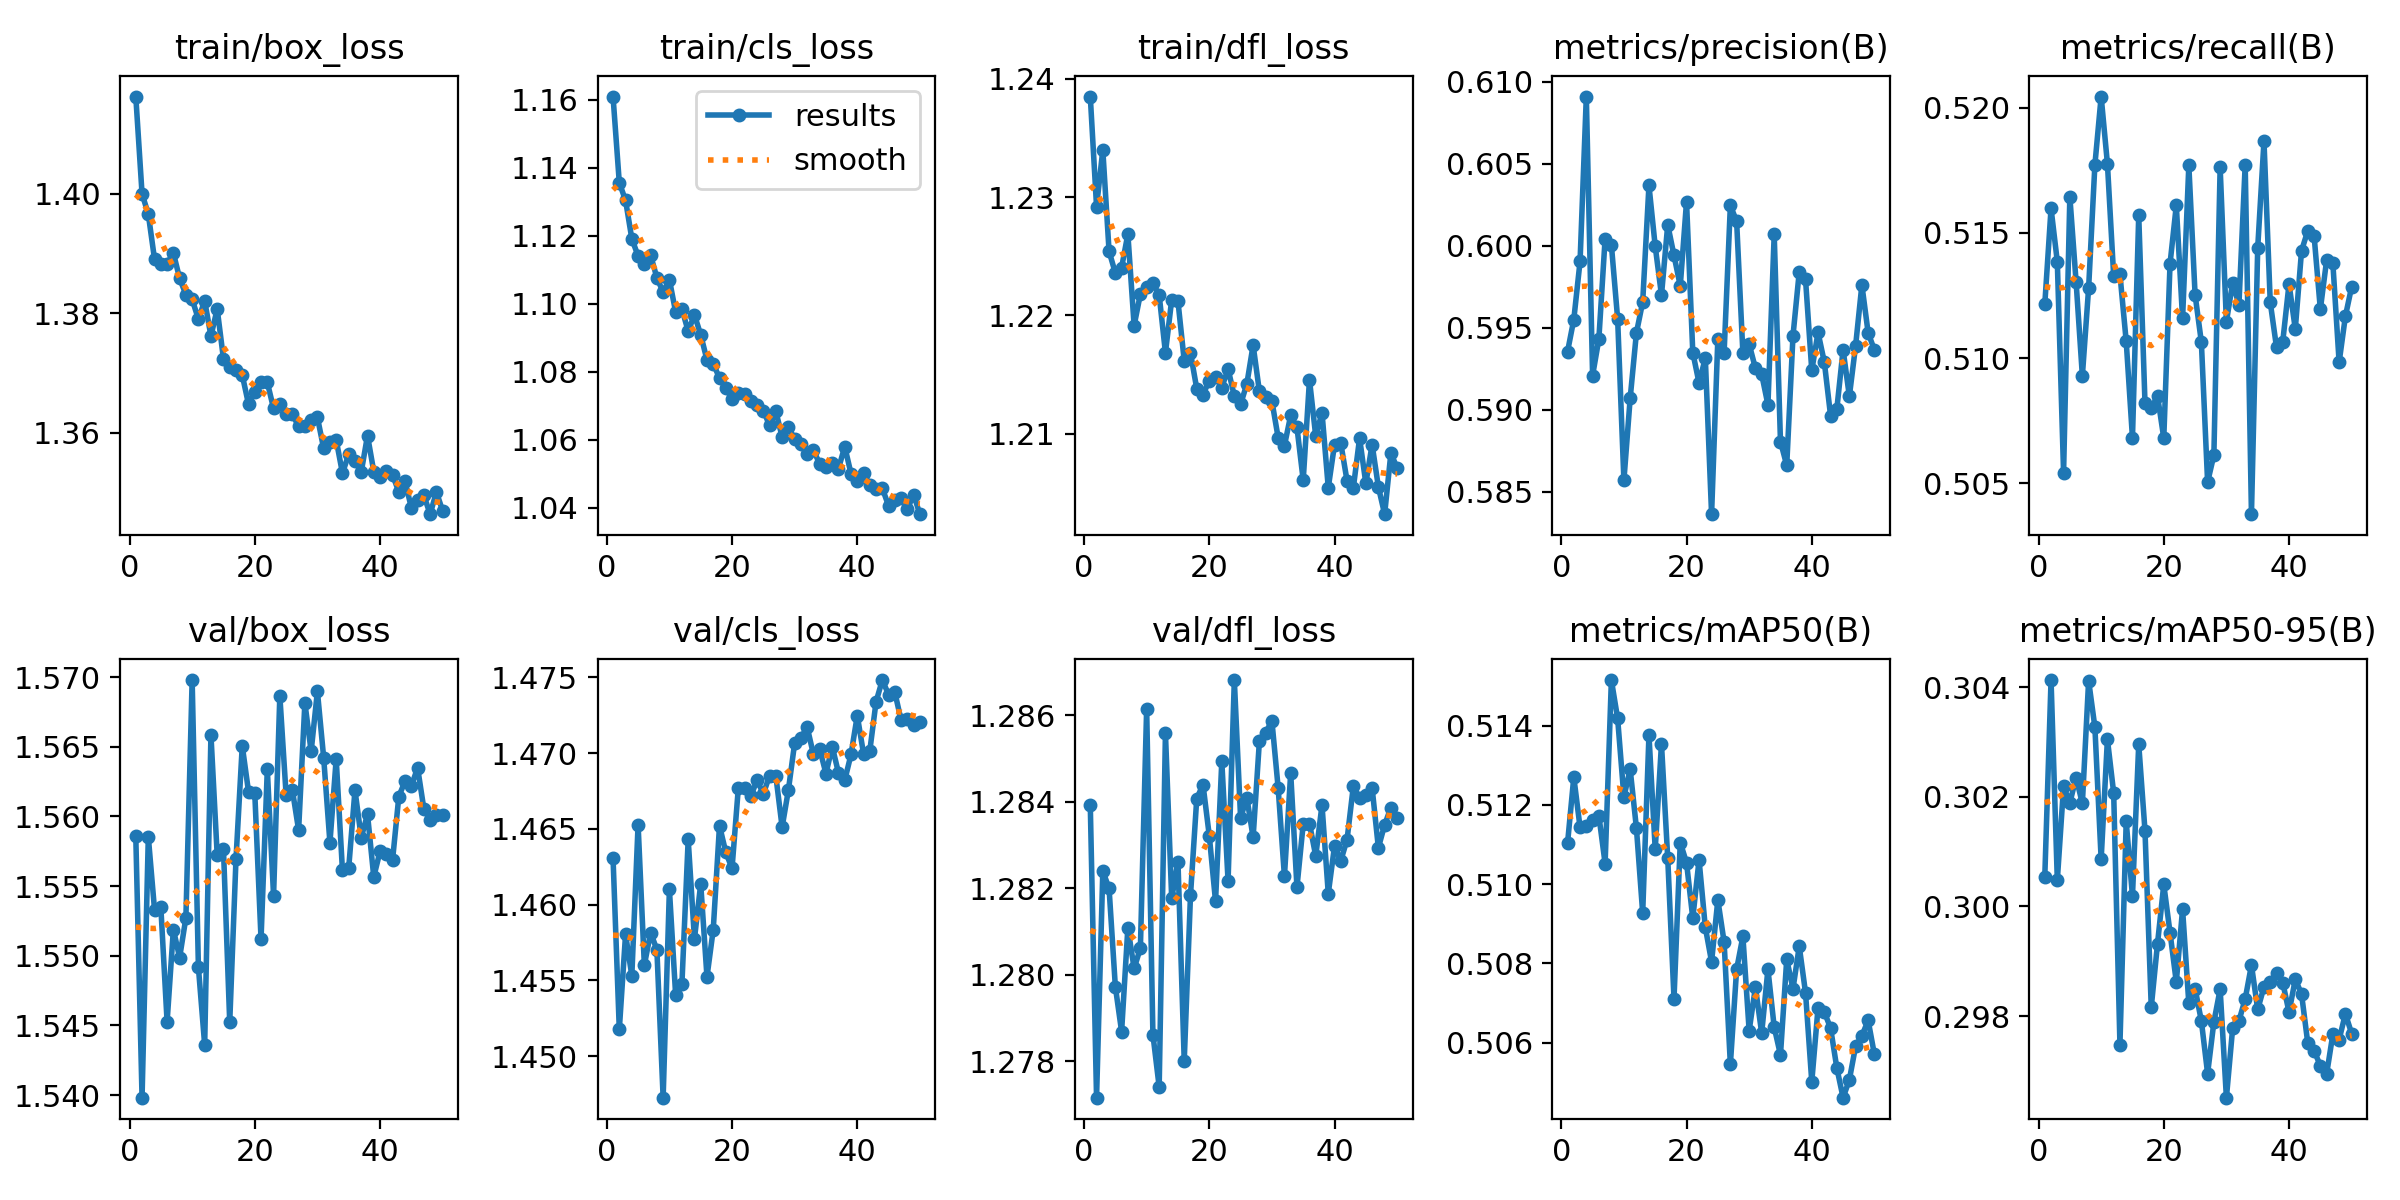

Data behind this chart, as committed beside it:
epoch, time, train/box_loss, train/cls_loss, train/dfl_loss, metrics/precision(B), metrics/recall(B), metrics/mAP50(B), metrics/mAP50-95(B), val/box_loss, val/cls_loss, val/dfl_loss, lr/pg0, lr/pg1, lr/pg2
1, 359, 1.416, 1.161, 1.239, 0.5935, 0.5121, 0.511, 0.3005, 1.559, 1.463, 1.284, 0.0004997, 0.0004997, 0.0005675
2, 716.5, 1.4, 1.136, 1.229, 0.5955, 0.516, 0.5127, 0.3041, 1.54, 1.452, 1.277, 0.0004996, 0.0004996, 0.0004996
3, 1074, 1.397, 1.13, 1.234, 0.599, 0.5139, 0.5114, 0.3005, 1.559, 1.458, 1.282, 0.0004982, 0.0004982, 0.0004982
4, 1431, 1.389, 1.119, 1.225, 0.6091, 0.5054, 0.5115, 0.3022, 1.553, 1.455, 1.282, 0.000496, 0.000496, 0.000496
5, 1787, 1.388, 1.114, 1.224, 0.5921, 0.5164, 0.5116, 0.3019, 1.553, 1.465, 1.28, 0.0004929, 0.0004929, 0.0004929
6, 2144, 1.388, 1.112, 1.224, 0.5943, 0.513, 0.5117, 0.3024, 1.545, 1.456, 1.279, 0.000489, 0.000489, 0.000489
7, 2501, 1.39, 1.114, 1.227, 0.6004, 0.5093, 0.5105, 0.3019, 1.552, 1.458, 1.281, 0.0004842, 0.0004842, 0.0004842
8, 2858, 1.386, 1.108, 1.219, 0.6, 0.5128, 0.5151, 0.3041, 1.55, 1.457, 1.28, 0.0004786, 0.0004786, 0.0004786
9, 3216, 1.383, 1.103, 1.222, 0.5955, 0.5177, 0.5142, 0.3033, 1.553, 1.447, 1.281, 0.0004722, 0.0004722, 0.0004722
10, 3573, 1.382, 1.107, 1.222, 0.5857, 0.5204, 0.5122, 0.3009, 1.57, 1.461, 1.286, 0.000465, 0.000465, 0.000465
11, 3930, 1.379, 1.098, 1.223, 0.5907, 0.5178, 0.5129, 0.303, 1.549, 1.454, 1.279, 0.000457, 0.000457, 0.000457
12, 4287, 1.382, 1.098, 1.222, 0.5947, 0.5133, 0.5114, 0.3021, 1.544, 1.455, 1.277, 0.0004484, 0.0004484, 0.0004484
13, 4644, 1.376, 1.092, 1.217, 0.5966, 0.5133, 0.5093, 0.2975, 1.566, 1.464, 1.286, 0.000439, 0.000439, 0.000439
14, 5001, 1.381, 1.097, 1.221, 0.6037, 0.5107, 0.5138, 0.3015, 1.557, 1.458, 1.282, 0.000429, 0.000429, 0.000429
15, 5358, 1.372, 1.091, 1.221, 0.6, 0.5068, 0.5109, 0.3002, 1.558, 1.461, 1.283, 0.0004184, 0.0004184, 0.0004184
16, 5716, 1.371, 1.084, 1.216, 0.597, 0.5157, 0.5135, 0.303, 1.545, 1.455, 1.278, 0.0004073, 0.0004073, 0.0004073
17, 6074, 1.371, 1.082, 1.217, 0.6013, 0.5082, 0.5107, 0.3014, 1.557, 1.458, 1.282, 0.0003956, 0.0003956, 0.0003956
18, 6431, 1.37, 1.078, 1.214, 0.5994, 0.508, 0.5071, 0.2982, 1.565, 1.465, 1.284, 0.0003834, 0.0003834, 0.0003834
19, 6789, 1.365, 1.075, 1.213, 0.5975, 0.5085, 0.5111, 0.2993, 1.562, 1.463, 1.284, 0.0003708, 0.0003708, 0.0003708
20, 7147, 1.367, 1.072, 1.214, 0.6027, 0.5068, 0.5105, 0.3004, 1.562, 1.462, 1.283, 0.0003578, 0.0003578, 0.0003578
21, 7504, 1.369, 1.074, 1.215, 0.5935, 0.5138, 0.5091, 0.2995, 1.551, 1.468, 1.282, 0.0003445, 0.0003445, 0.0003445
22, 7862, 1.368, 1.074, 1.214, 0.5916, 0.5161, 0.5106, 0.2986, 1.563, 1.468, 1.285, 0.000331, 0.000331, 0.000331
23, 8219, 1.364, 1.071, 1.215, 0.5931, 0.5116, 0.5089, 0.2999, 1.554, 1.467, 1.282, 0.0003172, 0.0003172, 0.0003172
24, 8577, 1.365, 1.07, 1.213, 0.5836, 0.5177, 0.508, 0.2982, 1.569, 1.468, 1.287, 0.0003032, 0.0003032, 0.0003032
25, 8935, 1.363, 1.069, 1.212, 0.5943, 0.5125, 0.5096, 0.2985, 1.562, 1.467, 1.284, 0.0002891, 0.0002891, 0.0002891
26, 9292, 1.363, 1.064, 1.214, 0.5935, 0.5106, 0.5085, 0.2979, 1.562, 1.469, 1.284, 0.000275, 0.000275, 0.000275
27, 9650, 1.361, 1.068, 1.217, 0.6025, 0.505, 0.5054, 0.2969, 1.559, 1.468, 1.283, 0.0002609, 0.0002609, 0.0002609
28, 10008, 1.361, 1.061, 1.214, 0.6015, 0.5061, 0.5079, 0.2979, 1.568, 1.465, 1.285, 0.0002468, 0.0002468, 0.0002468
29, 10366, 1.362, 1.064, 1.213, 0.5935, 0.5176, 0.5087, 0.2985, 1.565, 1.468, 1.286, 0.0002328, 0.0002328, 0.0002328
30, 10725, 1.363, 1.06, 1.213, 0.594, 0.5114, 0.5063, 0.2965, 1.569, 1.471, 1.286, 0.000219, 0.000219, 0.000219
31, 11083, 1.357, 1.059, 1.21, 0.5925, 0.513, 0.5074, 0.2978, 1.564, 1.471, 1.284, 0.0002055, 0.0002055, 0.0002055
32, 11442, 1.358, 1.056, 1.209, 0.5921, 0.5121, 0.5062, 0.2979, 1.558, 1.472, 1.282, 0.0001922, 0.0001922, 0.0001922
33, 11800, 1.359, 1.057, 1.212, 0.5903, 0.5177, 0.5079, 0.2983, 1.564, 1.47, 1.285, 0.0001792, 0.0001792, 0.0001792
34, 12159, 1.353, 1.053, 1.211, 0.6007, 0.5038, 0.5064, 0.2989, 1.556, 1.47, 1.282, 0.0001666, 0.0001666, 0.0001666
35, 12518, 1.356, 1.052, 1.206, 0.588, 0.5144, 0.5057, 0.2981, 1.556, 1.469, 1.283, 0.0001544, 0.0001544, 0.0001544
36, 12876, 1.355, 1.053, 1.215, 0.5866, 0.5187, 0.5081, 0.2985, 1.562, 1.47, 1.284, 0.0001427, 0.0001427, 0.0001427
37, 13234, 1.353, 1.052, 1.21, 0.5945, 0.5122, 0.5074, 0.2986, 1.558, 1.469, 1.283, 0.0001316, 0.0001316, 0.0001316
38, 13593, 1.36, 1.058, 1.212, 0.5984, 0.5104, 0.5084, 0.2988, 1.56, 1.468, 1.284, 0.000121, 0.000121, 0.000121
39, 13953, 1.354, 1.05, 1.205, 0.5979, 0.5107, 0.5073, 0.2986, 1.556, 1.47, 1.282, 0.000111, 0.000111, 0.000111
40, 14312, 1.353, 1.048, 1.209, 0.5924, 0.513, 0.505, 0.2981, 1.557, 1.472, 1.283, 0.0001016, 0.0001016, 0.0001016
41, 14672, 1.354, 1.05, 1.209, 0.5947, 0.5112, 0.5069, 0.2987, 1.557, 1.47, 1.283, 9.29712e-05, 9.29712e-05, 9.29712e-05
42, 15032, 1.353, 1.047, 1.206, 0.5929, 0.5143, 0.5068, 0.2984, 1.557, 1.47, 1.283, 8.50262e-05, 8.50262e-05, 8.50262e-05
43, 15392, 1.35, 1.046, 1.205, 0.5896, 0.5151, 0.5064, 0.2975, 1.561, 1.473, 1.284, 7.7831e-05, 7.7831e-05, 7.7831e-05
44, 15753, 1.352, 1.046, 1.21, 0.59, 0.5149, 0.5054, 0.2974, 1.563, 1.475, 1.284, 7.14139e-05, 7.14139e-05, 7.14139e-05
45, 16113, 1.347, 1.041, 1.206, 0.5937, 0.512, 0.5046, 0.2971, 1.562, 1.474, 1.284, 6.58003e-05, 6.58003e-05, 6.58003e-05
46, 16473, 1.349, 1.042, 1.209, 0.5908, 0.5139, 0.5051, 0.2969, 1.563, 1.474, 1.284, 6.10123e-05, 6.10123e-05, 6.10123e-05
47, 16833, 1.35, 1.043, 1.206, 0.5939, 0.5138, 0.5059, 0.2977, 1.561, 1.472, 1.283, 5.70688e-05, 5.70688e-05, 5.70688e-05
48, 17193, 1.346, 1.04, 1.203, 0.5976, 0.5098, 0.5062, 0.2976, 1.56, 1.472, 1.283, 5.39854e-05, 5.39854e-05, 5.39854e-05
49, 17554, 1.35, 1.044, 1.208, 0.5947, 0.5117, 0.5066, 0.298, 1.56, 1.472, 1.284, 5.17742e-05, 5.17742e-05, 5.17742e-05
50, 17915, 1.347, 1.038, 1.207, 0.5936, 0.5129, 0.5057, 0.2977, 1.56, 1.472, 1.284, 5.0444e-05, 5.0444e-05, 5.0444e-05
